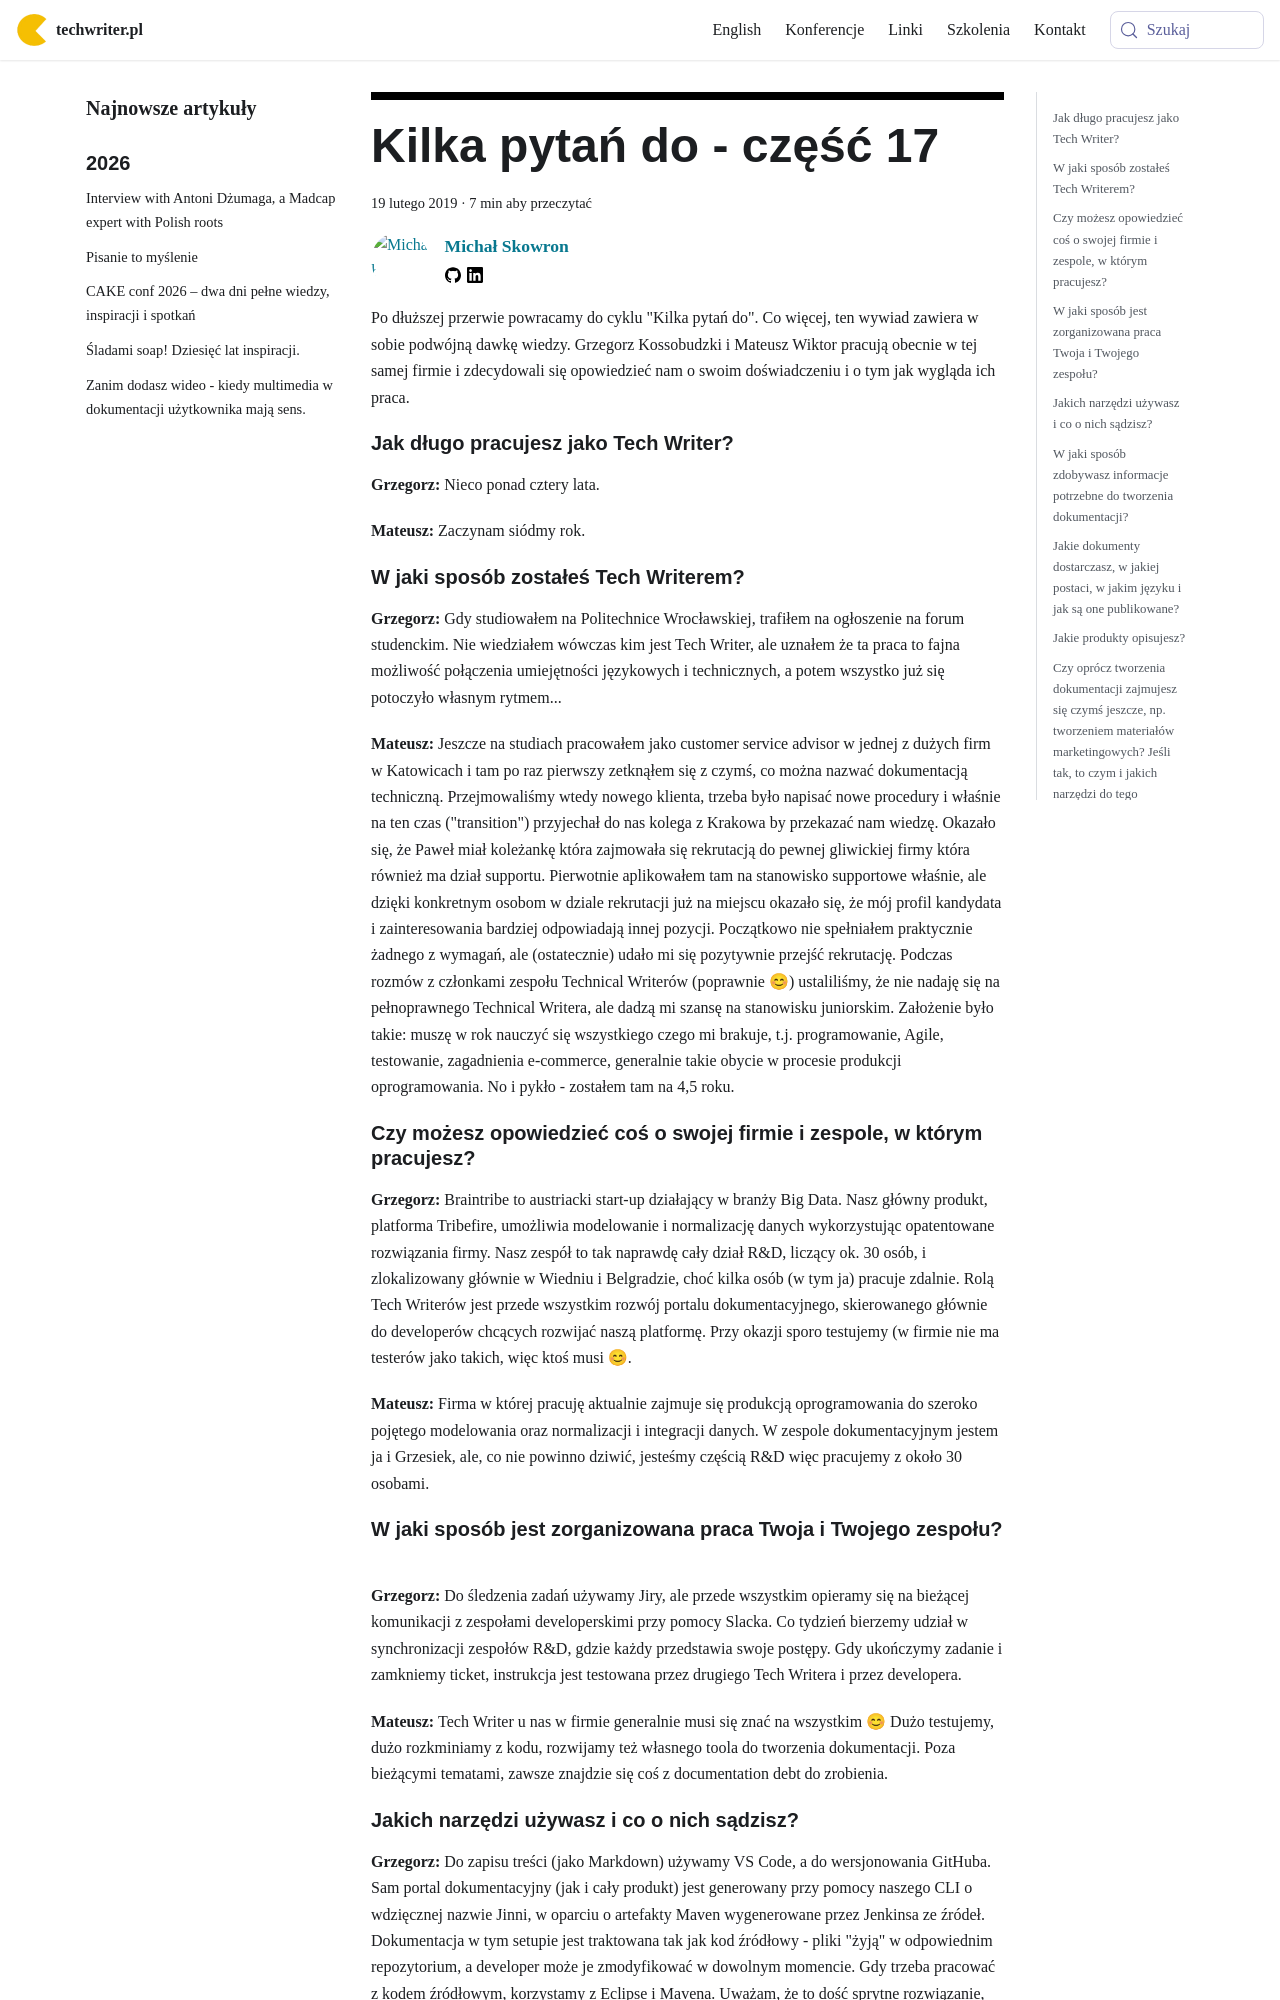

repository: techwriter-pl/techwriter-pl.github.io · page: kilka-pytan-do-czesc-17/index.html · generator: docusaurus

---
title: 'Kilka pytań do - część 17'
authors: mojk
date: '2019-02-19'
tags:
  - 'warsztat'
  - 'wywiady'
  - 'społeczność'
coverImage: 'microphone-1172260_640.jpg'
---

Po dłuższej przerwie powracamy do cyklu "Kilka pytań do". Co więcej, ten wywiad
zawiera w sobie podwójną dawkę wiedzy. Grzegorz Kossobudzki i Mateusz Wiktor
pracują obecnie w tej samej firmie i zdecydowali się opowiedzieć nam o swoim
doświadczeniu i o tym jak wygląda ich praca.

<!--truncate-->

<div className="interview">

## Jak długo pracujesz jako Tech Writer?

**Grzegorz:** Nieco ponad cztery lata.

**Mateusz:** Zaczynam siódmy rok.

## W jaki sposób zostałeś Tech Writerem?

**Grzegorz:** Gdy studiowałem na Politechnice Wrocławskiej, trafiłem na
ogłoszenie na forum studenckim. Nie wiedziałem wówczas kim jest Tech Writer, ale
uznałem że ta praca to fajna możliwość połączenia umiejętności językowych i
technicznych, a potem wszystko już się potoczyło własnym rytmem...

**Mateusz:** Jeszcze na studiach pracowałem jako customer service advisor w
jednej z dużych firm w Katowicach i tam po raz pierwszy zetknąłem się z czymś,
co można nazwać dokumentacją techniczną. Przejmowaliśmy wtedy nowego klienta,
trzeba było napisać nowe procedury i właśnie na ten czas ("transition")
przyjechał do nas kolega z Krakowa by przekazać nam wiedzę. Okazało się, że
Paweł miał koleżankę która zajmowała się rekrutacją do pewnej gliwickiej firmy
która również ma dział supportu. Pierwotnie aplikowałem tam na stanowisko
supportowe właśnie, ale dzięki konkretnym osobom w dziale rekrutacji już na
miejscu okazało się, że mój profil kandydata i zainteresowania bardziej
odpowiadają innej pozycji. Początkowo nie spełniałem praktycznie żadnego z
wymagań, ale (ostatecznie) udało mi się pozytywnie przejść rekrutację. Podczas
rozmów z członkami zespołu Technical Writerów (poprawnie 😊) ustaliliśmy, że nie
nadaję się na pełnoprawnego Technical Writera, ale dadzą mi szansę na stanowisku
juniorskim. Założenie było takie: muszę w rok nauczyć się wszystkiego czego mi
brakuje, t.j. programowanie, Agile, testowanie, zagadnienia e-commerce,
generalnie takie obycie w procesie produkcji oprogramowania. No i pykło -
zostałem tam na 4,5 roku.

## Czy możesz opowiedzieć coś o swojej firmie i zespole, w którym pracujesz?

**Grzegorz:** Braintribe to austriacki start-up działający w branży Big Data.
Nasz główny produkt, platforma Tribefire, umożliwia modelowanie i normalizację
danych wykorzystując opatentowane rozwiązania firmy. Nasz zespół to tak naprawdę
cały dział R&D, liczący ok. 30 osób, i zlokalizowany głównie w Wiedniu i
Belgradzie, choć kilka osób (w tym ja) pracuje zdalnie. Rolą Tech Writerów jest
przede wszystkim rozwój portalu dokumentacyjnego, skierowanego głównie do
developerów chcących rozwijać naszą platformę. Przy okazji sporo testujemy (w
firmie nie ma testerów jako takich, więc ktoś musi 😊.

**Mateusz:** Firma w której pracuję aktualnie zajmuje się produkcją
oprogramowania do szeroko pojętego modelowania oraz normalizacji i integracji
danych. W zespole dokumentacyjnym jestem ja i Grzesiek, ale, co nie powinno
dziwić, jesteśmy częścią R&D więc pracujemy z około 30 osobami.

## W jaki sposób jest zorganizowana praca Twoja i Twojego zespołu?

**Grzegorz:** Do śledzenia zadań używamy Jiry, ale przede wszystkim opieramy się
na bieżącej komunikacji z zespołami developerskimi przy pomocy Slacka. Co
tydzień bierzemy udział w synchronizacji zespołów R&D, gdzie każdy przedstawia
swoje postępy. Gdy ukończymy zadanie i zamkniemy ticket, instrukcja jest
testowana przez drugiego Tech Writera i przez developera.

**Mateusz:** Tech Writer u nas w firmie generalnie musi się znać na wszystkim 😊
Dużo testujemy, dużo rozkminiamy z kodu, rozwijamy też własnego toola do
tworzenia dokumentacji. Poza bieżącymi tematami, zawsze znajdzie się coś z
documentation debt do zrobienia.
